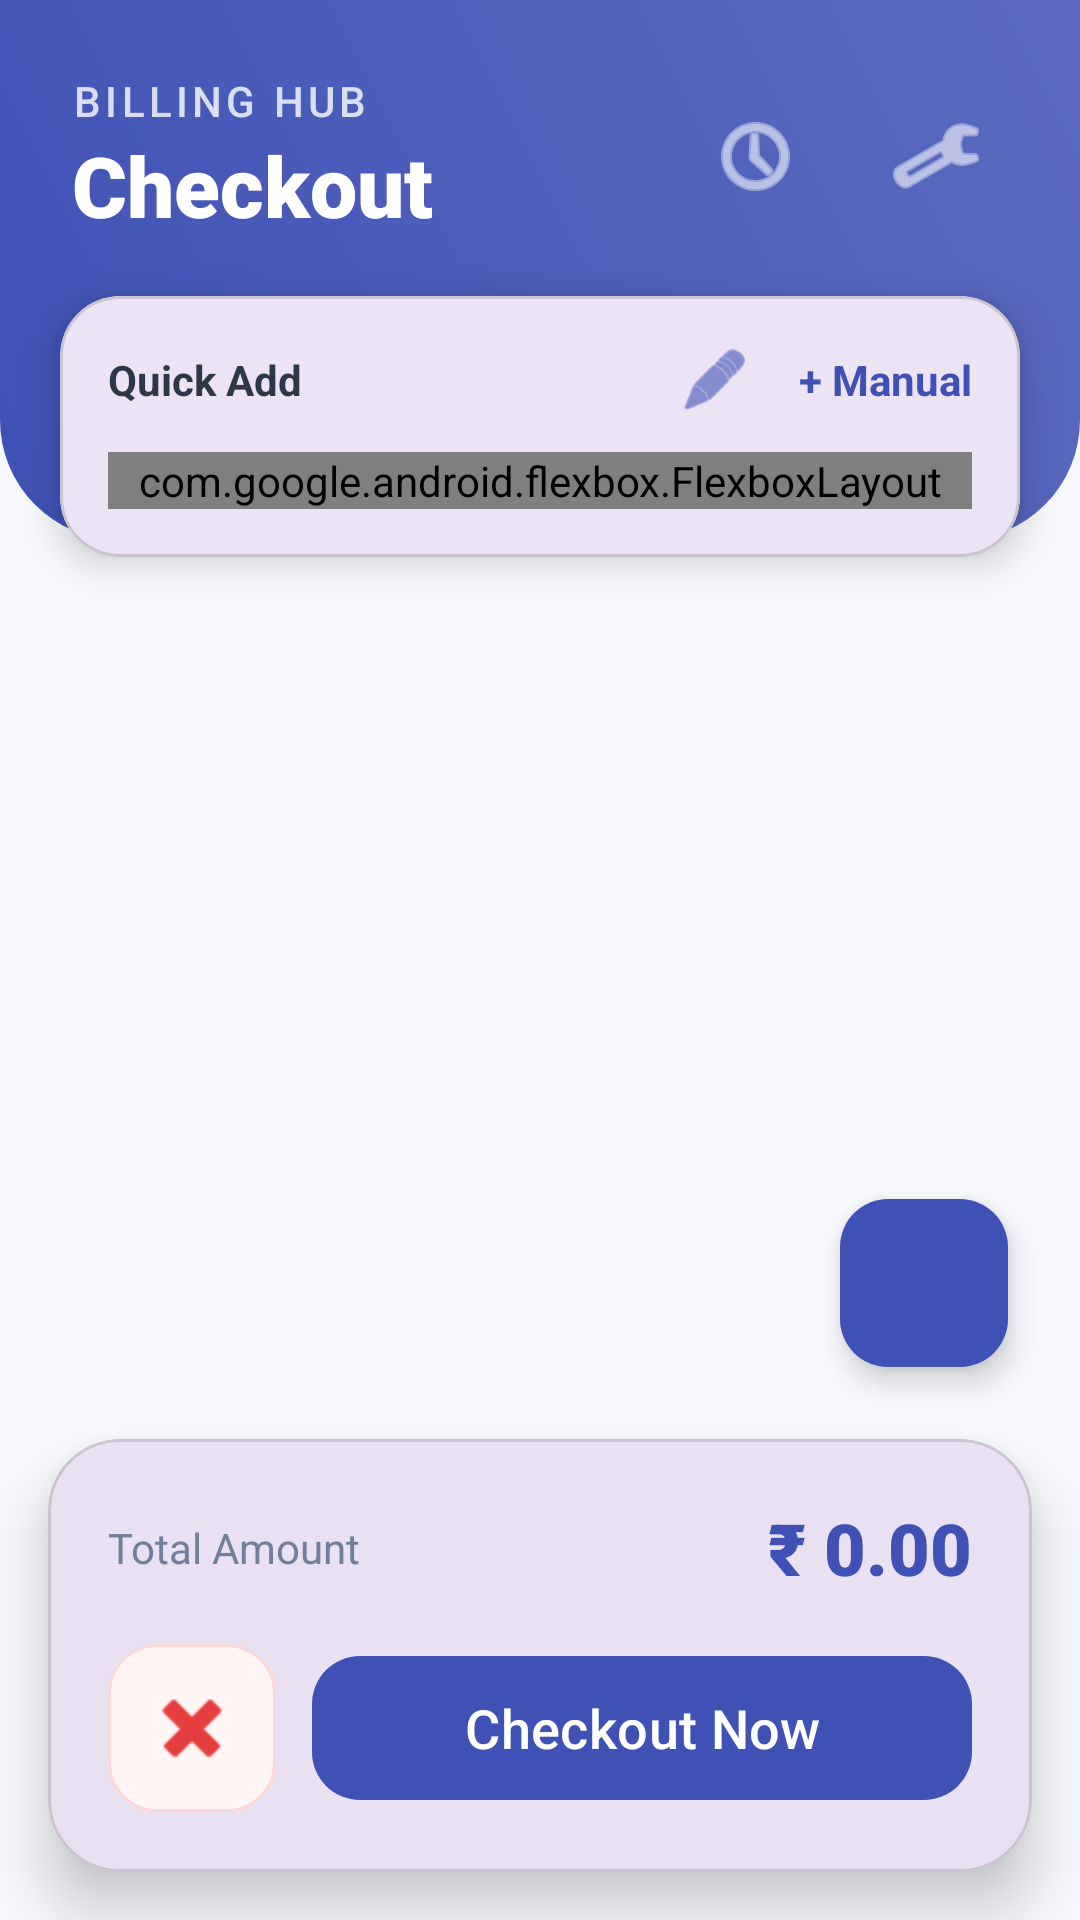

This screen was rendered from an Android layout file. Write that file and the resources it references.
<!-- AndroidManifest.xml: application theme Theme.SportsBill -->
<!-- res/layout/activity_bill_entry.xml -->
<?xml version="1.0" encoding="utf-8"?>
<androidx.constraintlayout.widget.ConstraintLayout xmlns:android="http://schemas.android.com/apk/res/android"
    xmlns:app="http://schemas.android.com/apk/res-auto"
    xmlns:tools="http://schemas.android.com/tools"
    android:id="@+id/bill_entry_layout"
    android:layout_width="match_parent"
    android:layout_height="match_parent"
    android:background="#F8F9FD"
    tools:context=".BillEntry">

    
    <View
        android:id="@+id/top_accent_bg"
        android:layout_width="match_parent"
        android:layout_height="180dp"
        android:background="@drawable/header_gradient_bg"
        app:layout_constraintTop_toTopOf="parent" />

    
    <LinearLayout
        android:id="@+id/header_container"
        android:layout_width="match_parent"
        android:layout_height="wrap_content"
        android:padding="24dp"
        android:gravity="center_vertical"
        app:layout_constraintTop_toTopOf="parent">

        <LinearLayout
            android:layout_width="0dp"
            android:layout_height="wrap_content"
            android:layout_weight="1"
            android:orientation="vertical">

            <TextView
                android:id="@+id/tv_shop_name"
                android:layout_width="wrap_content"
                android:layout_height="wrap_content"
                android:text="BILLING HUB"
                android:textSize="14sp"
                android:textAllCaps="true"
                android:letterSpacing="0.1"
                android:textColor="#CCFFFFFF"
                android:fontFamily="sans-serif-medium" />

            <TextView
                android:id="@+id/tv_bill_header"
                android:layout_width="wrap_content"
                android:layout_height="wrap_content"
                android:text="Checkout"
                android:textSize="28sp"
                android:fontFamily="sans-serif-black"
                android:textColor="@android:color/white" />
        </LinearLayout>

        <ImageButton
            android:id="@+id/btn_view_history"
            android:layout_width="48dp"
            android:layout_height="48dp"
            android:background="@drawable/glass_button_bg"
            android:src="@android:drawable/ic_menu_recent_history"
            app:tint="@android:color/white"
            android:layout_marginEnd="12dp"/>

        <ImageButton
            android:id="@+id/btn_settings"
            android:layout_width="48dp"
            android:layout_height="48dp"
            android:background="@drawable/glass_button_bg"
            android:src="@android:drawable/ic_menu_preferences"
            app:tint="@android:color/white" />
    </LinearLayout>

    
    <com.google.android.material.card.MaterialCardView
        android:id="@+id/popular_card"
        android:layout_width="match_parent"
        android:layout_height="wrap_content"
        android:layout_marginHorizontal="20dp"
        app:cardCornerRadius="20dp"
        app:cardElevation="8dp"
        app:layout_constraintTop_toBottomOf="@id/header_container"
        app:layout_constraintBottom_toBottomOf="@id/top_accent_bg">

        <LinearLayout
            android:layout_width="match_parent"
            android:layout_height="wrap_content"
            android:orientation="vertical"
            android:padding="16dp">

            <LinearLayout
                android:layout_width="match_parent"
                android:layout_height="wrap_content"
                android:gravity="center_vertical"
                android:orientation="horizontal">

                <TextView
                    android:layout_width="0dp"
                    android:layout_height="wrap_content"
                    android:layout_weight="1"
                    android:text="Quick Add"
                    android:textStyle="bold"
                    android:textColor="#2D3748" />

                
                <ImageView
                    android:id="@+id/btn_manage_quick_add"
                    android:layout_width="24dp"
                    android:layout_height="24dp"
                    android:src="@android:drawable/ic_menu_edit"
                    android:layout_marginEnd="16dp"
                    app:tint="#3F51B5"
                    android:clickable="true"
                    android:focusable="true" />

                <TextView
                    android:id="@+id/btn_manual_entry"
                    android:layout_width="wrap_content"
                    android:layout_height="wrap_content"
                    android:text="+ Manual"
                    android:textStyle="bold"
                    android:textColor="#3F51B5"
                    android:clickable="true"
                    android:focusable="true" />
            </LinearLayout>

            
            <ScrollView
                android:layout_width="match_parent"
                android:layout_height="wrap_content"
                android:maxHeight="120dp"
                android:layout_marginTop="12dp"
                android:scrollbars="none">

                <com.google.android.flexbox.FlexboxLayout
                    android:id="@+id/fl_product_buttons"
                    android:layout_width="match_parent"
                    android:layout_height="wrap_content"
                    app:flexWrap="wrap"
                    app:alignItems="stretch"
                    app:alignContent="stretch" />
            </ScrollView>
        </LinearLayout>
    </com.google.android.material.card.MaterialCardView>

    
    <androidx.recyclerview.widget.RecyclerView
        android:id="@+id/rv_bill_items"
        android:layout_width="match_parent"
        android:layout_height="0dp"
        android:layout_marginTop="16dp"
        android:paddingHorizontal="20dp"
        android:clipToPadding="false"
        app:layout_constraintTop_toBottomOf="@id/popular_card"
        app:layout_constraintBottom_toTopOf="@id/bottom_checkout_card"
        tools:listitem="@layout/item_bill_entry" />

    
    <com.google.android.material.floatingactionbutton.FloatingActionButton
        android:id="@+id/btn_scan_item"
        android:layout_width="wrap_content"
        android:layout_height="wrap_content"
        android:layout_margin="24dp"
        android:src="@drawable/ic_scan"
        app:backgroundTint="#3F51B5"
        app:tint="@android:color/white"
        app:layout_constraintBottom_toTopOf="@id/bottom_checkout_card"
        app:layout_constraintEnd_toEndOf="parent" />

    
    <com.google.android.material.card.MaterialCardView
        android:id="@+id/bottom_checkout_card"
        android:layout_width="match_parent"
        android:layout_height="wrap_content"
        android:layout_margin="16dp"
        app:cardCornerRadius="24dp"
        app:cardElevation="12dp"
        app:layout_constraintBottom_toBottomOf="parent">

        <LinearLayout
            android:layout_width="match_parent"
            android:layout_height="wrap_content"
            android:orientation="vertical"
            android:padding="20dp">

            <LinearLayout
                android:layout_width="match_parent"
                android:layout_height="wrap_content"
                android:gravity="center_vertical"
                android:layout_marginBottom="16dp">

                <TextView
                    android:layout_width="0dp"
                    android:layout_height="wrap_content"
                    android:layout_weight="1"
                    android:text="Total Amount"
                    android:textColor="#718096"
                    android:textSize="14sp" />

                <TextView
                    android:id="@+id/tv_total_amount"
                    android:layout_width="wrap_content"
                    android:layout_height="wrap_content"
                    android:text="₹ 0.00"
                    android:textSize="24sp"
                    android:fontFamily="sans-serif-black"
                    android:textColor="#3F51B5" />
            </LinearLayout>

            <LinearLayout
                android:layout_width="match_parent"
                android:layout_height="wrap_content"
                android:orientation="horizontal">

                <ImageButton
                    android:id="@+id/btn_clear_bill_entry"
                    android:layout_width="56dp"
                    android:layout_height="56dp"
                    android:background="@drawable/rounded_outline_button"
                    android:src="@android:drawable/ic_delete"
                    app:tint="#E53E3E"
                    android:layout_marginEnd="12dp" />

                <com.google.android.material.button.MaterialButton
                    android:id="@+id/btn_next"
                    android:layout_width="match_parent"
                    android:layout_height="56dp"
                    android:text="Checkout Now"
                    android:textAllCaps="false"
                    android:textSize="18sp"
                    app:cornerRadius="16dp"
                    app:backgroundTint="#3F51B5" />
            </LinearLayout>
        </LinearLayout>
    </com.google.android.material.card.MaterialCardView>

</androidx.constraintlayout.widget.ConstraintLayout>
<!-- res/layout/item_bill_entry.xml (included above) -->
<?xml version="1.0" encoding="utf-8"?>
<com.google.android.material.card.MaterialCardView
    xmlns:android="http://schemas.android.com/apk/res/android"
    xmlns:app="http://schemas.android.com/apk/res-auto"
    xmlns:tools="http://schemas.android.com/tools"
    android:layout_width="match_parent"
    android:layout_height="wrap_content"
    android:layout_marginHorizontal="12dp"
    android:layout_marginVertical="6dp"
    app:cardCornerRadius="12dp"
    app:cardElevation="2dp"
    app:strokeColor="#E0E0E0"
    app:strokeWidth="1dp">

    <androidx.constraintlayout.widget.ConstraintLayout
        android:layout_width="match_parent"
        android:layout_height="wrap_content"
        android:padding="12dp">

        
        <TextView
            android:id="@+id/tv_item_name_entry"
            android:layout_width="0dp"
            android:layout_height="wrap_content"
            android:ellipsize="end"
            android:maxLines="1"
            android:textColor="#2D3748"
            android:textSize="17sp"
            android:textStyle="bold"
            app:layout_constraintBottom_toTopOf="@+id/tv_item_unit_price"
            app:layout_constraintEnd_toStartOf="@+id/quantity_controls"
            app:layout_constraintStart_toStartOf="parent"
            app:layout_constraintTop_toTopOf="parent"
            tools:text="Wilson Football" />

        
        <TextView
            android:id="@+id/tv_item_unit_price"
            android:layout_width="wrap_content"
            android:layout_height="wrap_content"
            android:text="Unit price"
            android:textColor="#718096"
            android:textSize="12sp"
            app:layout_constraintBottom_toBottomOf="parent"
            app:layout_constraintStart_toStartOf="parent"
            app:layout_constraintTop_toBottomOf="@+id/tv_item_name_entry" />

        
        <LinearLayout
            android:id="@+id/quantity_controls"
            android:layout_width="wrap_content"
            android:layout_height="wrap_content"
            android:background="@drawable/quantity_bg"
            android:gravity="center_vertical"
            android:orientation="horizontal"
            android:padding="2dp"
            app:layout_constraintBottom_toBottomOf="parent"
            app:layout_constraintEnd_toStartOf="@+id/tv_item_amount_entry"
            app:layout_constraintTop_toTopOf="parent">

            <ImageButton
                android:id="@+id/btn_decrease_quantity"
                android:layout_width="36dp"
                android:layout_height="36dp"
                android:background="?attr/selectableItemBackgroundBorderless"
                android:contentDescription="Minus"
                android:padding="8dp"
                android:src="@drawable/ic_remove"
                app:tint="#FF5722" />

            <TextView
                android:id="@+id/tv_item_count"
                android:layout_width="30dp"
                android:layout_height="wrap_content"
                android:gravity="center"
                android:textColor="#2D3748"
                android:textSize="16sp"
                android:textStyle="bold"
                tools:text="1" />

            <ImageButton
                android:id="@+id/btn_increase_quantity"
                android:layout_width="36dp"
                android:layout_height="36dp"
                android:background="?attr/selectableItemBackgroundBorderless"
                android:contentDescription="Plus"
                android:padding="8dp"
                android:src="@drawable/ic_add"
                app:tint="#3F51B5" />
        </LinearLayout>

        
        <TextView
            android:id="@+id/tv_item_amount_entry"
            android:layout_width="80dp"
            android:layout_height="wrap_content"
            android:gravity="end"
            android:textColor="#3F51B5"
            android:textSize="16sp"
            android:textStyle="bold"
            app:layout_constraintBottom_toBottomOf="parent"
            app:layout_constraintEnd_toEndOf="parent"
            app:layout_constraintTop_toTopOf="parent"
            tools:text="₹ 500.00" />

    </androidx.constraintlayout.widget.ConstraintLayout>
</com.google.android.material.card.MaterialCardView>
<!-- resources referenced by this layout -->
<resources>
  <!-- drawable header_gradient_bg (drawable) -->
  <shape xmlns:android="http://schemas.android.com/apk/res/android">
      <gradient
          android:startColor="#3F51B5"
          android:endColor="#5C6BC0"
          android:angle="45" />
      <corners
          android:bottomLeftRadius="40dp"
          android:bottomRightRadius="40dp" />
  </shape>
  <!-- drawable quantity_bg (drawable) -->
  <?xml version="1.0" encoding="utf-8"?>
  <shape xmlns:android="http://schemas.android.com/apk/res/android">
      <solid android:color="#F1F3F9" /> 
      <corners android:radius="10dp" />
  </shape>
  <!-- drawable rounded_outline_button (drawable) -->
  <shape xmlns:android="http://schemas.android.com/apk/res/android">
      <solid android:color="#FFF5F5" />
      <stroke
          android:width="1dp"
          android:color="#FED7D7" />
      <corners android:radius="16dp" />
  </shape>
  <style name="Theme.SportsBill" parent="Base.Theme.SportsBill" />
  <style name="Base.Theme.SportsBill" parent="Theme.Material3.DayNight.NoActionBar">
          
          
      </style>
</resources>
